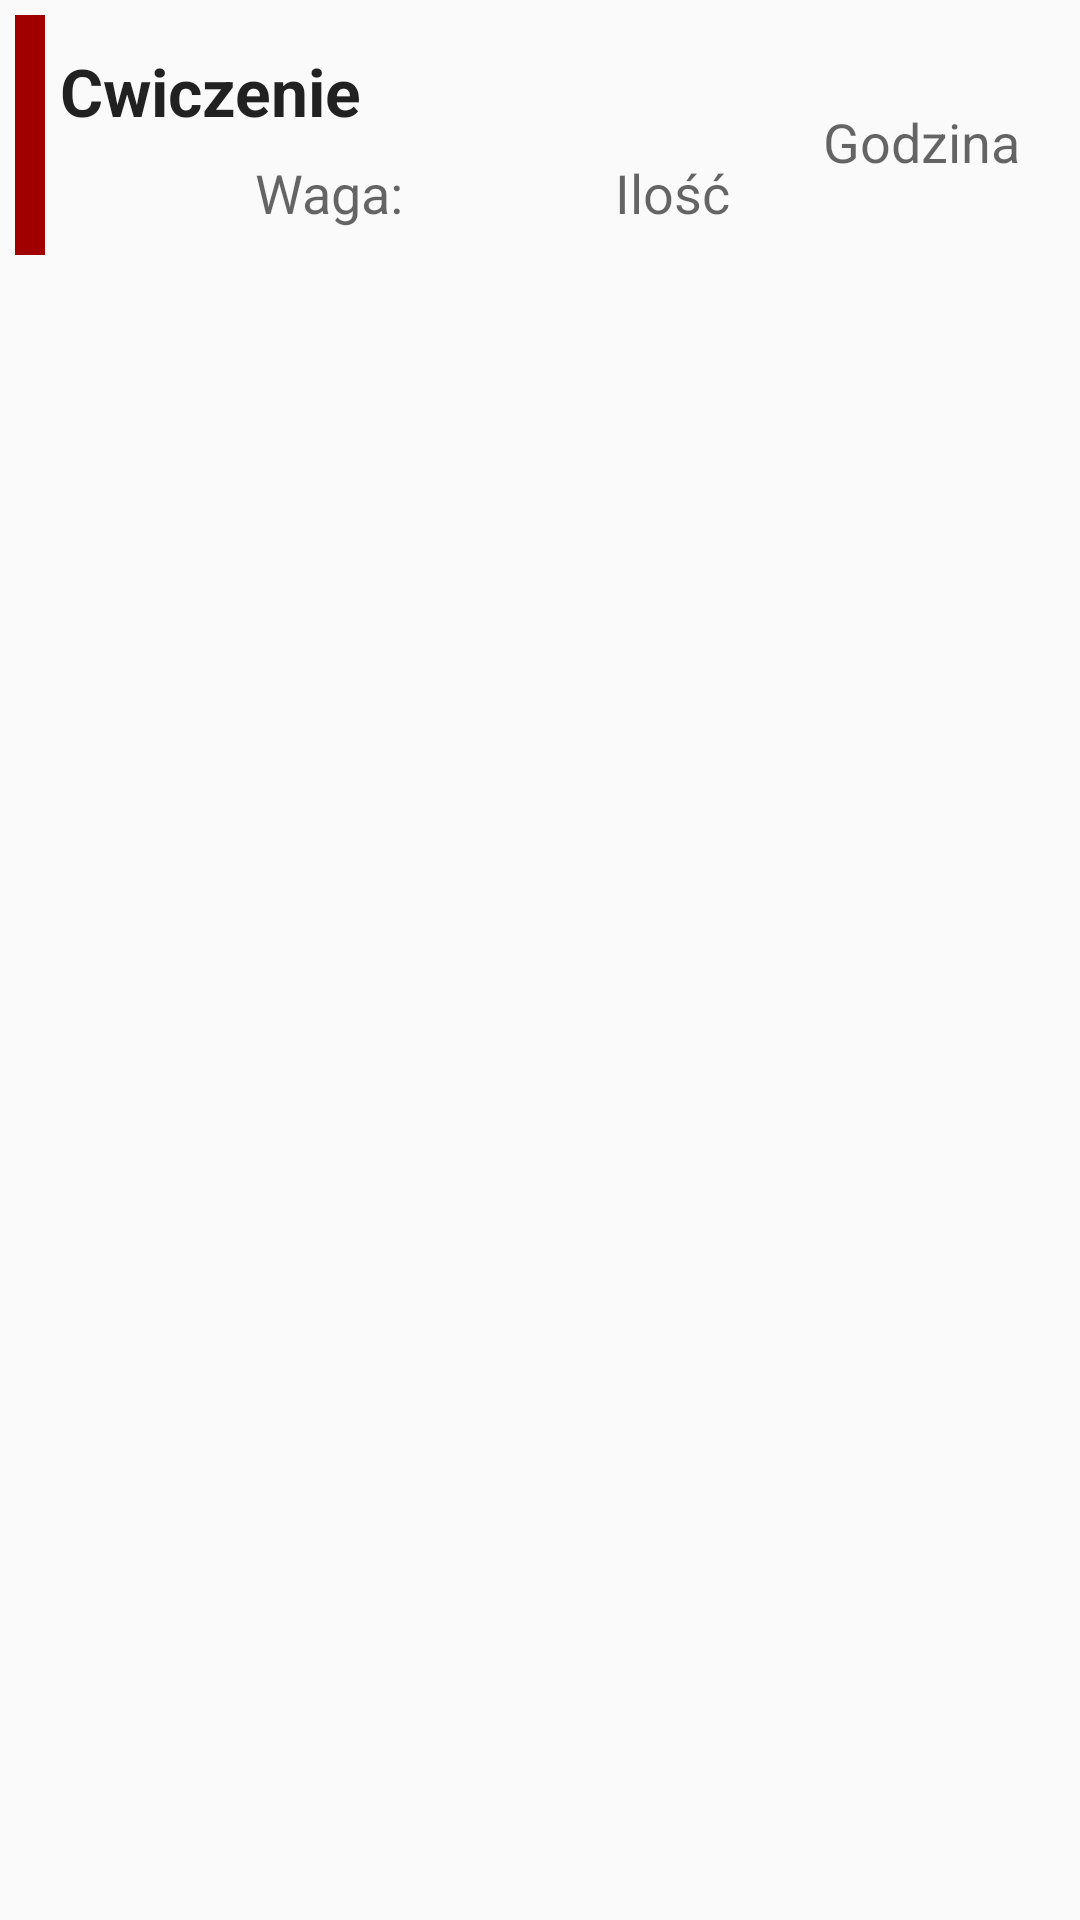

Here is an Android app screen rendered from its layout file. Give the layout XML and the strings, colors and styles it references.
<!-- AndroidManifest.xml: application theme AppTheme -->
<!-- res/layout/history_list_adapter.xml -->
<?xml version="1.0" encoding="utf-8"?>
<RelativeLayout xmlns:android="http://schemas.android.com/apk/res/android"
    xmlns:app="http://schemas.android.com/apk/res-auto"
    android:layout_width="match_parent"
    android:layout_height="match_parent">


    <TextView
        android:id="@+id/result_date"
        android:layout_width="wrap_content"
        android:layout_height="wrap_content"
        android:layout_above="@+id/tv_image2"
        android:layout_marginStart="5dp"
        android:layout_marginTop="5dp"
        android:layout_toEndOf="@+id/tv_image1"
        android:text="Cwiczenie"
        android:textAppearance="?android:attr/textAppearanceLarge"
        android:textStyle="bold" />

    <TextView
        android:id="@+id/tv_time"
        android:layout_width="wrap_content"
        android:layout_height="wrap_content"
        android:layout_alignParentEnd="true"
        android:layout_marginRight="20dp"
        android:layout_marginTop="35dp"
        android:text="Godzina"
        android:textAppearance="?android:attr/textAppearanceMedium" />

    <TextView
        android:id="@+id/tv_reps"
        android:layout_width="wrap_content"
        android:layout_height="wrap_content"
        android:layout_alignTop="@+id/tv_weight"
        android:layout_marginLeft="5dp"
        android:layout_toEndOf="@+id/tv_image3"
        android:gravity="center"
        android:text="Ilość "
        android:textAppearance="?android:attr/textAppearanceMedium" />

    <TextView
        android:id="@+id/tv_weight"
        android:layout_width="wrap_content"
        android:layout_height="wrap_content"
        android:layout_alignParentTop="true"
        android:layout_marginTop="52dp"
        android:layout_toEndOf="@+id/tv_image2"
        android:gravity="center"
        android:text="Waga:"
        android:textAppearance="?android:attr/textAppearanceMedium" />

    <ImageView
        android:id="@+id/tv_image1"
        android:layout_width="10dp"
        android:layout_height="80dp"
        android:layout_alignParentStart="true"
        android:layout_alignParentTop="true"
        android:layout_marginStart="5dp"
        android:layout_marginTop="5dp"
        app:srcCompat="@color/red" />

    <ImageView
        android:id="@+id/tv_image2"
        android:layout_width="40dp"
        android:layout_height="40dp"
        android:layout_alignBottom="@+id/tv_image1"
        android:layout_alignParentStart="true"
        android:layout_marginStart="45dp"
        app:srcCompat="@drawable/weight" />

    <ImageView
        android:id="@+id/tv_image3"
        android:layout_width="40dp"
        android:layout_height="40dp"
        android:layout_alignBottom="@+id/tv_image1"
        android:layout_centerHorizontal="true"
        app:srcCompat="@drawable/hantle" />

</RelativeLayout>
<!-- resources referenced by this layout -->
<resources>
  <color name="red">#a00000</color>
  <style name="AppTheme" parent="Theme.AppCompat.Light.NoActionBar">
          
          <item name="colorPrimary">@color/colorPrimary</item>
          <item name="colorPrimaryDark">@color/colorPrimaryDark</item>
          <item name="colorAccent">@color/colorAccent</item>
      </style>
  <color name="colorPrimary">#000000</color>
  <color name="colorPrimaryDark">#000000</color>
  <color name="colorAccent">#ff4081</color>
</resources>
